Run: headless pygame with SDL's dummy video driver; simulated clock (each Clock.tick advances the game by its frame time, no real sleeping); random seed 0; keys injected as events and as key.get_pressed() state; no mouse input.
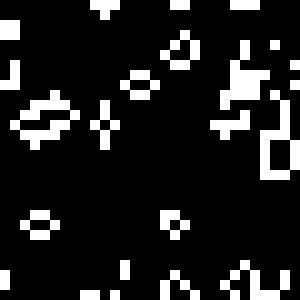
Frame 1 of 4 · flips 1–60 · no input
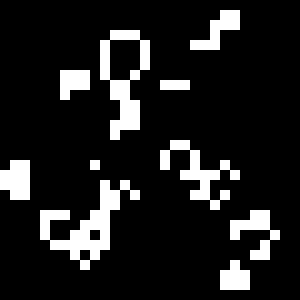
Frame 2 of 4 · flips 61–180 · tapped SPACE, RETURN · held RIGHT (→), D
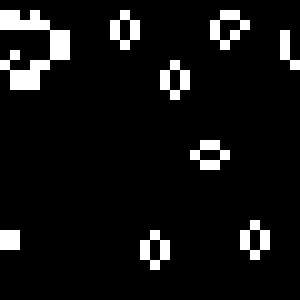
Frame 3 of 4 · flips 181–300 · held DOWN (↓), S
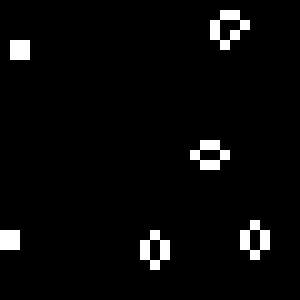
Frame 4 of 4 · flips 301–420 · held LEFT (←), A, UP (↑), W

The pygame program that drew these frames:

import random  # Import modułu random do generowania losowych liczb (0 lub 1 dla komórek).
from time import sleep  # Import funkcji sleep do wstrzymywania programu no określony czas
import pygame  # Import biblioteki pygame do graficznej wizualizacji.

# Definicja klasy reprezentującej grę w życie Conwaya.
class GameOfLife:
    def __init__(self, width, height, cell_size=10):  # Konstruktor klasy z wymiarami planszy i rozmiarem komórki.
        self.width = width  # Szerokość planszy w liczbie komórek.
        self.height = height  # Wysokość planszy w liczbie komórek.
        self.cell_size = cell_size  # Rozmiar jednej komórki w pikselach.

        pygame.init()  # Inicjalizacja modułów pygame.
        # Ustawienie okna gry o wymiarach (szerokość*rozmiar komórki, wysokość*rozmiar komórki).
        self.screen = pygame.display.set_mode((self.width * self.cell_size, self.height * self.cell_size))
        pygame.display.set_caption('Gra w życie')  # Ustawienie tytułu okna gry.

        # Tworzenie siatki (grid) z losowymi wartościami 0 (martwa komórka) lub 1 (żywa komórka).
        self.grid = [[random.randint(0, 1) for _ in range(self.width)] for _ in range(self.height)]

    def count(self, x, y):  # Metoda licząca liczbę żywych sąsiadów dla komórki (x, y).
        count = 0  # Inicjalizacja licznika sąsiadów.
        for j in range(y - 1, y + 2):  # Iteracja po wierszach sąsiednich.
            if j == self.height:  # Obsługa zawijania planszy w pionie.
                j = 0 # służy do obsługi przypadku, gdy j (pozioma współrzędna sąsiada komórki) przekroczy granicę planszy na dole.
            for i in range(x - 1, x + 2):  # Iteracja po kolumnach sąsiednich.
                if i == self.width:  # Obsługa zawijania planszy w poziomie.
                    i = 0
                # Sprawdzenie, czy sąsiad jest żywy i nie jest to sama komórka (x, y).
                if self.grid[j][i] == 1 and (x != i or y != j):
                    count += 1  # Zwiększenie licznika żywych sąsiadów.
        return count  # Zwrócenie liczby żywych sąsiadów.

    def update(self):  # Metoda aktualizująca stan planszy zgodnie z regułami gry.
        # Tworzenie nowej, pustej planszy (wszystkie komórki martwe).
        new_grid = [[0 for _ in range(self.width)] for _ in range(self.height)]

        for y in range(self.height):  # Iteracja po wierszach planszy.
            for x in range(self.width):  # Iteracja po kolumnach planszy.
                if self.grid[y][x] == 1:  # Jeśli komórka jest żywa:
                    # Pozostaje żywa, jeśli ma 2 lub 3 żywych sąsiadów.
                    if self.count(x, y) == 2 or self.count(x, y) == 3:
                        new_grid[y][x] = 1
                else:  # Jeśli komórka jest martwa:
                    # Ożywa, jeśli ma dokładnie 3 żywych sąsiadów.
                    if self.count(x, y) == 3:
                        new_grid[y][x] = 1
        self.grid = new_grid  # Nadpisanie starej planszy nową planszą.

    def print(self):  # Metoda drukująca planszę w terminalu.
        for y in self.grid:  # Iteracja po wierszach planszy.
            for x in y:  # Iteracja po komórkach w wierszu.
                if x == 1:  # Jeśli komórka jest żywa:
                    print('*', end='')  # Drukowanie gwiazdki bez przechodzenia do nowej linii.
                else:  # Jeśli komórka jest martwa:
                    print('.', end='')  # Drukowanie kropki bez przechodzenia do nowej linii.
            print()  # Przejście do nowej linii po każdym wierszu.

    def display(self):  # Metoda rysująca planszę w oknie pygame.
        self.screen.fill((0, 0, 0))  # Wypełnienie ekranu czarnym kolorem.
        for y in range(self.height):  # Iteracja po wierszach planszy.
            for x in range(self.width):  # Iteracja po komórkach w wierszu.
                if self.grid[y][x] == 1:  # Jeśli komórka jest żywa:
                    # Rysowanie białego prostokąta reprezentującego żywą komórkę.
                    pygame.draw.rect(
                        self.screen, 'white',
                        (x * self.cell_size, y * self.cell_size, self.cell_size, self.cell_size)
                    )

if __name__ == '__main__':  # Blok uruchamiany tylko przy bezpośrednim uruchomieniu skryptu.
    game = GameOfLife(30, 30)  # Tworzy grę z planszą 30x30 komórek.
    run = True  # Flaga sterująca pętlą gry.
    while run:  # Nieskończona pętla gry.
        for event in pygame.event.get():  # Iteracja po zdarzeniach pygame.
            if event.type == pygame.QUIT:  # Jeśli użytkownik zamknie okno gry:
                run = False  # Zakończ pętlę gry.
        pygame.display.flip()  # Aktualizuje ekran pygame.
        game.print()  # Wyświetla planszę w terminalu.
        game.display()  # Wyświetla planszę w oknie graficznym pygame.
        game.update()  # Aktualizuje stan planszy zgodnie z regułami gry.
        sleep(0.5)  # Wstrzymuje program na 0.5 sekundy przed kolejną iteracją.
